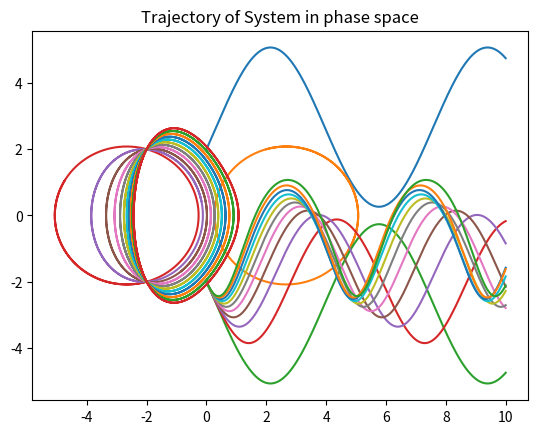

The script that saved this image:
# -*- coding: utf-8 -*-
"""
Created on Sat Dec  7 11:27:30 2019

[redacted]
"""

import numpy as np
import matplotlib.pyplot as plt


#define variables needed
g = 2
g_t= 0
tau = 2
omega = 0.5
h = 0.0001 

#define functions to use in euler's method
#def y_0(x):
#    return x
def y_1(t):
    return (y_2(t))
def y_2(y1new):
    return (-1*(omega**2)*y1new - (1/tau*y1new - (g-g_t*(y1new**2))))

#set up arrays needed and initialize variables
t_array = np.arange(0,10,h)
y1_array = []
y2_array = []
y2new = y_2(t_array[0])
y1new = y_1(t_array[0])



#loop over functions
for num in t_array: 
    y2new = y2new + y_2(y1new)*h
    y2_array.append(y2new)
    
    y1new = y1new + y2new*h
    y1_array.append(y1new)
    
    
plt.plot(t_array, y1_array)
plt.title('Electric field as a function of time')
plt.show()    

#now plot the two functions in phase space
plt.plot(y1_array, y2_array)
plt.title('Tejectory of System in phase space')
plt.show()    



    
# To test how the function changes with changing g_t
gtarray = np.arange(0,1.1,0.1)
for a in gtarray:
    g = 2
    g_t= a
    tau = 2
    omega = 0.5
    h = 0.0001 
    
    #define functions to use in euler's method
    #def y_0(x):
    #    return x
    def y_1(t):
        return (y_2(t))
    def y_2(y1new):
        return (-1*(omega**2)*y1new - (1/tau*y1new + (g-g_t*(y1new**2))))
    
    #set up arrays needed and initialize variables
    t_array = np.arange(0,10,h)
    y1_array = []
    y2_array = []
    y2new = y_2(t_array[0])
    y1new = y_1(t_array[0])
    
    
    #loop over functions
    for num in t_array: 
        y2new = y2new + y_2(y1new)*h
        y2_array.append(y2new)
        
        y1new = y1new + y2new*h
        y1_array.append(y1new)
        
        
    plt.plot(t_array, y1_array)
    plt.title('Electric field as a function of time')
    
plt.show()
    
for a in gtarray:
    g = 2
    g_t= a
    tau = 2
    omega = 0.5
    h = 0.0001 
    
    #define functions to use in euler's method
    #def y_0(x):
    #    return x
    def y_1(t):
        return (y_2(t))
    def y_2(y1new):
        return (-1*(omega**2)*y1new - (1/tau*y1new + (g-g_t*(y1new**2))))
    
    #set up arrays needed and initialize variables
    t_array = np.arange(0,10,h)
    y1_array = []
    y2_array = []
    y2new = y_2(t_array[0])
    y1new = y_1(t_array[0])
    
    
    #loop over functions
    for num in t_array: 
        y2new = y2new + y_2(y1new)*h
        y2_array.append(y2new)
        
        y1new = y1new + y2new*h
        y1_array.append(y1new)
        
        
    plt.plot(y1_array, y2_array)
    plt.title('Trajectory of System in phase space')
 
plt.show()    


    
    
    